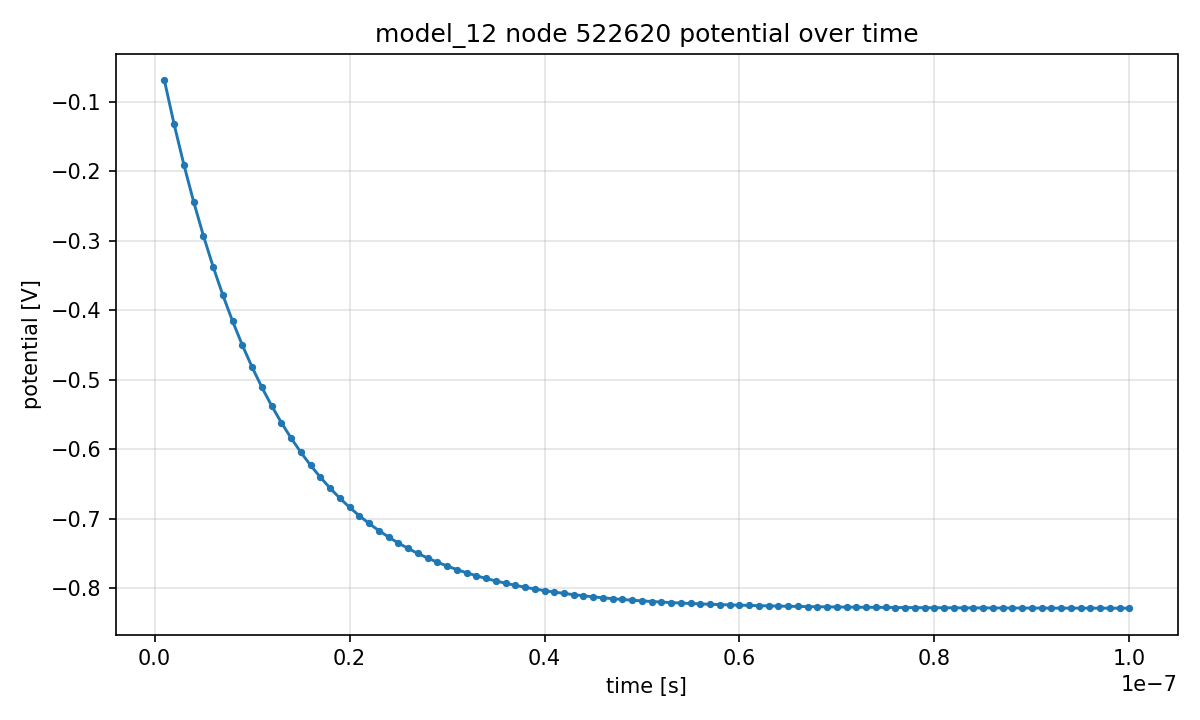

Source data for this figure (header and first rows):
step, time_s, potential_V
1, 1.000000000000e-09, -6.912800000000e-02
2, 2.000000000000e-09, -1.324900000000e-01
3, 3.000000000000e-09, -1.905700000000e-01
4, 4.000000000000e-09, -2.438100000000e-01
5, 5.000000000000e-09, -2.926000000000e-01
6, 6.000000000000e-09, -3.373300000000e-01
7, 7.000000000000e-09, -3.783200000000e-01
8, 8.000000000000e-09, -4.159000000000e-01
9, 9.000000000000e-09, -4.503500000000e-01
10, 1.000000000000e-08, -4.819200000000e-01
11, 1.100000000000e-08, -5.108600000000e-01
12, 1.200000000000e-08, -5.373800000000e-01
13, 1.300000000000e-08, -5.616900000000e-01
14, 1.400000000000e-08, -5.839800000000e-01
15, 1.500000000000e-08, -6.044100000000e-01
16, 1.600000000000e-08, -6.231300000000e-01
17, 1.700000000000e-08, -6.402900000000e-01
18, 1.800000000000e-08, -6.560200000000e-01
19, 1.900000000000e-08, -6.704400000000e-01
20, 2.000000000000e-08, -6.836600000000e-01
21, 2.100000000000e-08, -6.957700000000e-01
22, 2.200000000000e-08, -7.068800000000e-01
23, 2.300000000000e-08, -7.170600000000e-01
24, 2.400000000000e-08, -7.263900000000e-01
25, 2.500000000000e-08, -7.349400000000e-01
26, 2.600000000000e-08, -7.427800000000e-01
27, 2.700000000000e-08, -7.499600000000e-01
28, 2.800000000000e-08, -7.565500000000e-01
29, 2.900000000000e-08, -7.625800000000e-01
30, 3.000000000000e-08, -7.681200000000e-01
31, 3.100000000000e-08, -7.731900000000e-01
32, 3.200000000000e-08, -7.778400000000e-01
33, 3.300000000000e-08, -7.821000000000e-01
34, 3.400000000000e-08, -7.860000000000e-01
35, 3.500000000000e-08, -7.895800000000e-01
36, 3.600000000000e-08, -7.928700000000e-01
37, 3.700000000000e-08, -7.958700000000e-01
38, 3.800000000000e-08, -7.986300000000e-01
39, 3.900000000000e-08, -8.011600000000e-01
40, 4.000000000000e-08, -8.034800000000e-01
41, 4.100000000000e-08, -8.056000000000e-01
42, 4.200000000000e-08, -8.075500000000e-01
43, 4.300000000000e-08, -8.093300000000e-01
44, 4.400000000000e-08, -8.109600000000e-01
45, 4.500000000000e-08, -8.124600000000e-01
46, 4.600000000000e-08, -8.138400000000e-01
47, 4.700000000000e-08, -8.151000000000e-01
48, 4.800000000000e-08, -8.162500000000e-01
49, 4.900000000000e-08, -8.173100000000e-01
50, 5.000000000000e-08, -8.182800000000e-01
51, 5.100000000000e-08, -8.191700000000e-01
52, 5.200000000000e-08, -8.199800000000e-01
53, 5.300000000000e-08, -8.207300000000e-01
54, 5.400000000000e-08, -8.214100000000e-01
55, 5.500000000000e-08, -8.220400000000e-01
56, 5.600000000000e-08, -8.226200000000e-01
57, 5.700000000000e-08, -8.231400000000e-01
58, 5.800000000000e-08, -8.236300000000e-01
59, 5.900000000000e-08, -8.240700000000e-01
60, 6.000000000000e-08, -8.244800000000e-01
... 40 more rows
